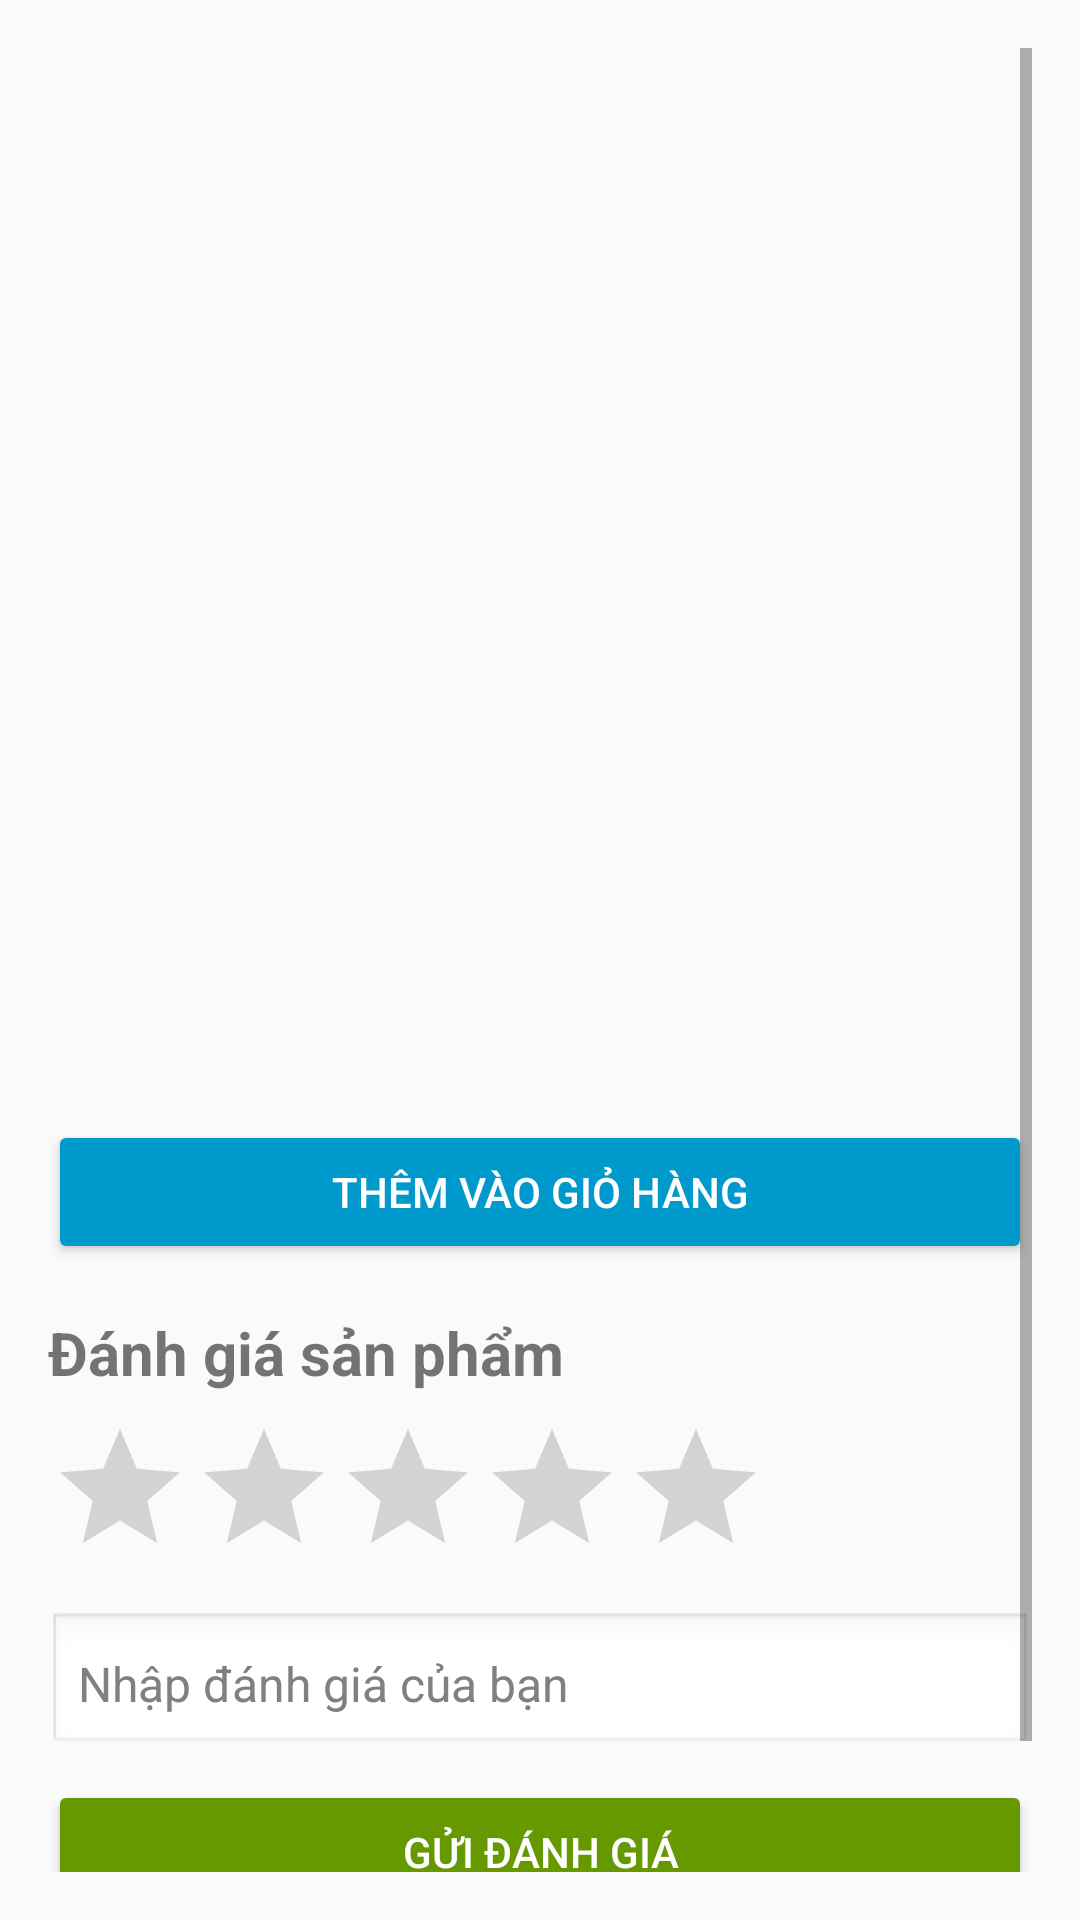

Reconstruct the res/layout file that produces this screen, plus the resources it refers to.
<!-- AndroidManifest.xml: application theme AppTheme -->
<!-- res/layout/activity_product_detail.xml -->
<?xml version="1.0" encoding="utf-8"?>
<ScrollView xmlns:android="http://schemas.android.com/apk/res/android"
    android:layout_width="match_parent"
    android:layout_height="match_parent"
    android:padding="16dp">

    <LinearLayout
        android:layout_width="match_parent"
        android:layout_height="wrap_content"
        android:orientation="vertical">

        <ImageView
            android:id="@+id/productImage"
            android:layout_width="match_parent"
            android:layout_height="250dp"
            android:scaleType="fitCenter" />

        <TextView
            android:id="@+id/productName"
            android:layout_width="match_parent"
            android:layout_height="wrap_content"
            android:paddingTop="8dp"
            android:textSize="22sp"
            android:textStyle="bold" />

        <TextView
            android:id="@+id/productPrice"
            android:layout_width="match_parent"
            android:layout_height="wrap_content"
            android:paddingTop="4dp"
            android:textColor="@android:color/holo_red_dark"
            android:textSize="18sp" />

        <TextView
            android:id="@+id/productDescription"
            android:layout_width="match_parent"
            android:layout_height="wrap_content"
            android:paddingTop="8dp"
            android:textSize="16sp" />

        <Button
            android:id="@+id/btnAddToCart"
            android:layout_width="match_parent"
            android:layout_height="wrap_content"
            android:layout_marginTop="12dp"
            android:backgroundTint="@android:color/holo_blue_dark"
            android:text="Thêm vào giỏ hàng"
            android:textColor="@android:color/white" />

        
        <TextView
            android:layout_width="match_parent"
            android:layout_height="wrap_content"
            android:paddingTop="16dp"
            android:text="Đánh giá sản phẩm"
            android:textSize="20sp"
            android:textStyle="bold" />

        <RatingBar
            android:id="@+id/ratingBar"
            android:layout_width="wrap_content"
            android:layout_height="wrap_content"
            android:layout_marginTop="8dp"
            android:numStars="5"
            android:stepSize="1.0" />

        <EditText
            android:id="@+id/edtReview"
            android:layout_width="match_parent"
            android:layout_height="wrap_content"
            android:layout_marginTop="8dp"
            android:background="@android:drawable/edit_text"
            android:hint="Nhập đánh giá của bạn"
            android:padding="10dp"
            android:textColor="#000000"
            android:textColorHint="#808080"
            android:textSize="16sp" />


        <Button
            android:id="@+id/btnSubmitReview"
            android:layout_width="match_parent"
            android:layout_height="wrap_content"
            android:layout_marginTop="8dp"
            android:backgroundTint="@android:color/holo_green_dark"
            android:text="Gửi đánh giá"
            android:textColor="@android:color/white" />

        
        <TextView
            android:layout_width="match_parent"
            android:layout_height="wrap_content"
            android:paddingTop="16dp"
            android:text="Danh sách đánh giá"
            android:textSize="18sp"
            android:textStyle="bold" />

        <androidx.recyclerview.widget.RecyclerView
            android:id="@+id/recyclerViewReviews"
            android:layout_width="match_parent"
            android:layout_height="wrap_content"
            android:layout_marginTop="8dp" />

    </LinearLayout>

</ScrollView>
<!-- resources referenced by this layout -->
<resources>
  <style name="AppTheme" parent="Theme.AppCompat.Light.NoActionBar">
          
          <item name="colorPrimary">@color/colorPrimary</item>
          <item name="colorPrimaryDark">@color/colorPrimaryDark</item>
          <item name="colorAccent">@color/colorAccent</item>
          <item name="android:editTextColor">@android:color/black</item>
      </style>
  <!-- not gathered from this repository: default colours our renderer supplied (Android Studio template values) -->
  <color name="colorPrimary">#FF6200EE</color>
  <color name="colorPrimaryDark">#FF3700B3</color>
  <color name="colorAccent">#FF03DAC5</color>
</resources>
